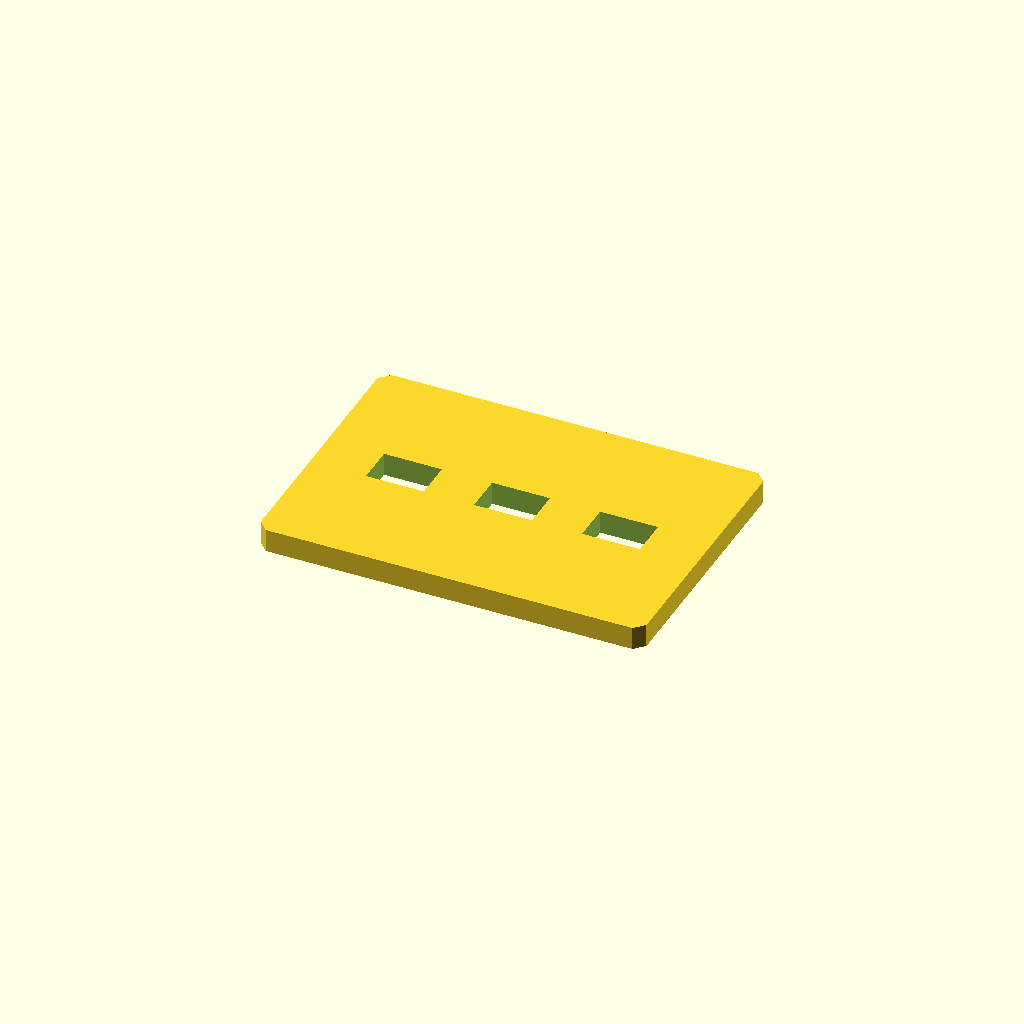
Cell 1 — every parameter at its default value.
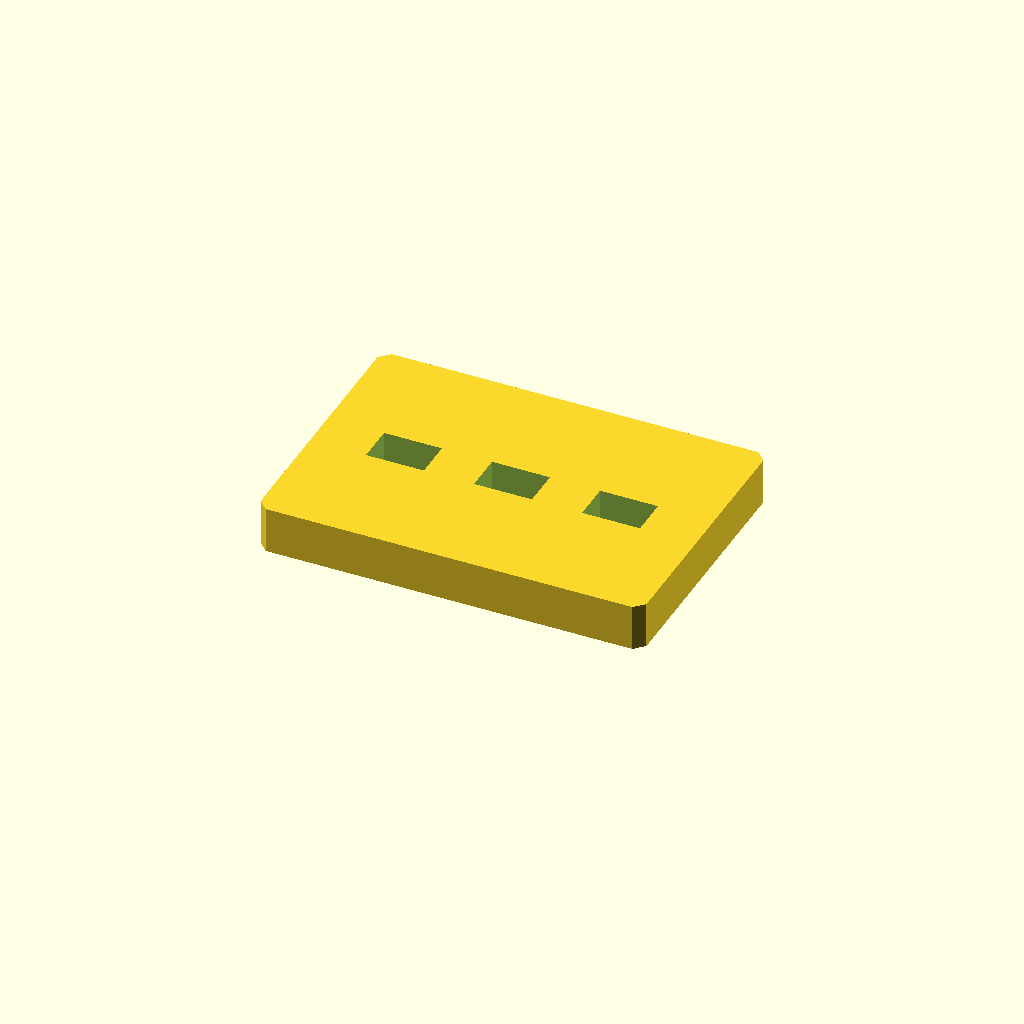
Cell 2: plate_t = 12 (everything else at default).
One fixed orthographic camera (rotation 55°, 0°, 25°; colour scheme Cornfield) for every cell.
Source of the model, optional_data/data/sketch2/voidplates/part_0215.scad:
$fn = 32;

// ----------------------------------------------------------------------
// Windowed plate: 3 voids, 100 x 70 x 6 mm
// ----------------------------------------------------------------------

// --- parameters (mm) ---
plate_l = 100;            // plate length, X
plate_w = 70;             // plate width, Y
plate_t = 6;              // plate thickness, Z
edge_margin = 8;          // wall from the plate edge to any window
windows = 3;              // number of windows in the row
win_l = 15;               // window length
win_w = 10;               // window width
win_pitch = 28;           // window pitch along X
depth_1 = 6;              // depth of void 1 (full thickness = through)
depth_2 = 6;              // depth of void 2 (full thickness = through)
depth_3 = 6;              // depth of void 3 (full thickness = through)
corner_c = 2.5;           // corner chamfer of the plate

profile = [[2.5, 0], [97.5, 0], [100, 2.5], [100, 67.5], [97.5, 70], [2.5, 70], [0, 67.5], [0, 2.5]];  // primary outline, 8 points, counter clockwise
void_1 = [[14.5, 30], [29.5, 30], [29.5, 40], [14.5, 40]];  // window 1 of the row, 4 points
void_2 = [[42.5, 30], [57.5, 30], [57.5, 40], [42.5, 40]];  // window 2 of the row, 4 points
void_3 = [[70.5, 30], [85.5, 30], [85.5, 40], [70.5, 40]];  // window 3 of the row, 4 points

// --- the one profile operation ---
difference() {
  linear_extrude(height = plate_t) polygon(points = profile);
  translate([0, 0, -1])
    linear_extrude(height = plate_t + 2) polygon(points = void_1);
  translate([0, 0, -1])
    linear_extrude(height = plate_t + 2) polygon(points = void_2);
  translate([0, 0, -1])
    linear_extrude(height = plate_t + 2) polygon(points = void_3);
}
Customizer parameters (derived from the source; name, type, default, range or options):
plate_l: number, default 100
plate_w: number, default 70
plate_t: number, default 6
edge_margin: number, default 8
windows: number, default 3
win_l: number, default 15
win_w: number, default 10
win_pitch: number, default 28
depth_1: number, default 6
depth_2: number, default 6
depth_3: number, default 6
corner_c: number, default 2.5
